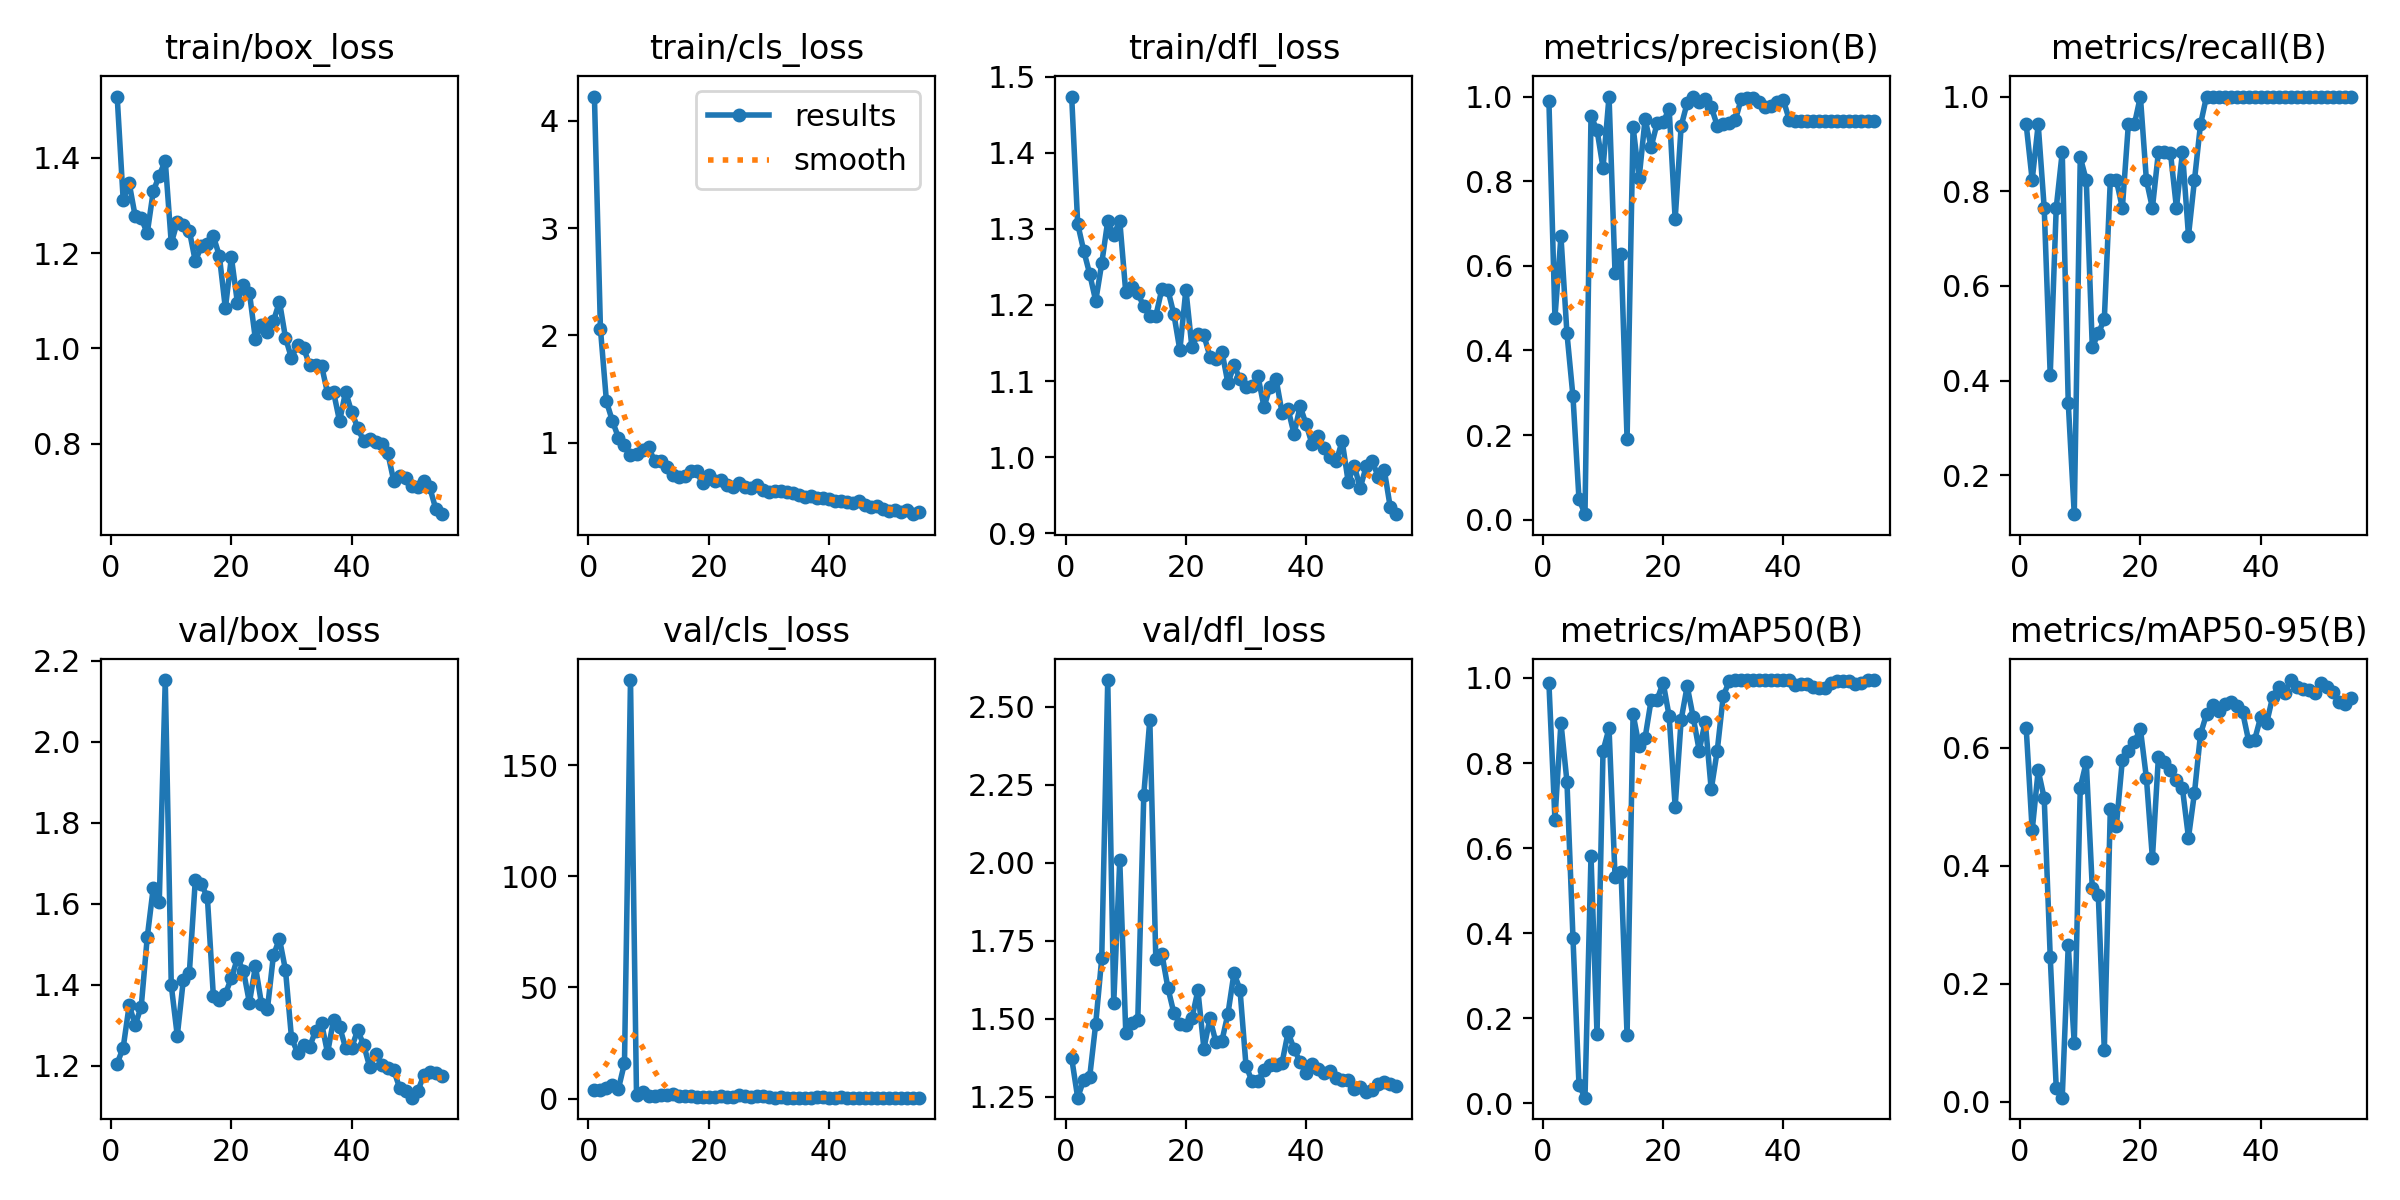

The data file committed next to this chart (first rows):
epoch, time, train/box_loss, train/cls_loss, train/dfl_loss, metrics/precision(B), metrics/recall(B), metrics/mAP50(B), metrics/mAP50-95(B), val/box_loss, val/cls_loss, val/dfl_loss, lr/pg0, lr/pg1, lr/pg2
1, 5.872, 1.529, 4.226, 1.474, 0.9886, 0.9412, 0.9875, 0.6341, 1.205, 3.965, 1.374, 0.00018, 0.00018, 0.00018
2, 9.403, 1.312, 2.062, 1.307, 0.4774, 0.8235, 0.6671, 0.4597, 1.244, 3.962, 1.248, 0.0003732, 0.0003732, 0.0003732
3, 13.35, 1.347, 1.384, 1.271, 0.6697, 0.9412, 0.8945, 0.5615, 1.349, 4.558, 1.304, 0.0005591, 0.0005591, 0.0005591
4, 16.63, 1.277, 1.2, 1.241, 0.4403, 0.7647, 0.7563, 0.5145, 1.3, 5.966, 1.315, 0.0007379, 0.0007379, 0.0007379
5, 19.93, 1.273, 1.046, 1.205, 0.2912, 0.4118, 0.389, 0.2462, 1.346, 4.477, 1.484, 0.0009094, 0.0009094, 0.0009094
6, 23.6, 1.242, 0.9812, 1.254, 0.04876, 0.7647, 0.04307, 0.02408, 1.517, 15.93, 1.694, 0.001074, 0.001074, 0.001074
7, 27.52, 1.33, 0.8853, 1.31, 0.01303, 0.8823, 0.01328, 0.00709, 1.639, 188.2, 2.585, 0.001231, 0.001231, 0.001231
8, 30.74, 1.363, 0.8926, 1.292, 0.953, 0.3529, 0.5815, 0.2654, 1.604, 1.751, 1.551, 0.001381, 0.001381, 0.001381
9, 33.89, 1.394, 0.9296, 1.311, 0.9212, 0.1177, 0.1624, 0.09899, 2.153, 3.172, 2.008, 0.001524, 0.001524, 0.001524
10, 37.73, 1.221, 0.956, 1.216, 0.8316, 0.8717, 0.8284, 0.5325, 1.398, 1.035, 1.456, 0.001659, 0.001659, 0.001659
11, 41.2, 1.265, 0.831, 1.224, 1, 0.823, 0.8814, 0.5756, 1.274, 1.105, 1.486, 0.00164, 0.00164, 0.00164
12, 44.5, 1.258, 0.8273, 1.215, 0.5819, 0.4706, 0.5327, 0.3621, 1.411, 1.736, 1.497, 0.001604, 0.001604, 0.001604
13, 47.64, 1.247, 0.7732, 1.198, 0.6289, 0.4995, 0.5432, 0.3499, 1.428, 1.559, 2.218, 0.001568, 0.001568, 0.001568
14, 51.41, 1.183, 0.6979, 1.186, 0.1902, 0.5294, 0.1598, 0.08722, 1.659, 2.055, 2.459, 0.001532, 0.001532, 0.001532
15, 54.9, 1.214, 0.6808, 1.186, 0.9288, 0.8235, 0.9153, 0.4965, 1.648, 1.063, 1.69, 0.001496, 0.001496, 0.001496
16, 58.08, 1.219, 0.6932, 1.221, 0.8065, 0.8235, 0.8401, 0.4673, 1.617, 1.291, 1.709, 0.00146, 0.00146, 0.00146
17, 61.35, 1.236, 0.7329, 1.22, 0.9471, 0.7647, 0.8593, 0.5793, 1.372, 1.289, 1.6, 0.001424, 0.001424, 0.001424
18, 65.27, 1.194, 0.7316, 1.188, 0.881, 0.9412, 0.9475, 0.5946, 1.361, 0.753, 1.519, 0.001388, 0.001388, 0.001388
19, 68.61, 1.084, 0.6201, 1.14, 0.9367, 0.9412, 0.949, 0.6097, 1.377, 0.7226, 1.485, 0.001352, 0.001352, 0.001352
20, 71.86, 1.192, 0.6951, 1.22, 0.9388, 1, 0.9889, 0.6317, 1.416, 0.6279, 1.48, 0.001316, 0.001316, 0.001316
21, 75.2, 1.096, 0.6408, 1.144, 0.9715, 0.8235, 0.9103, 0.5489, 1.465, 0.8828, 1.502, 0.00128, 0.00128, 0.00128
22, 79.14, 1.133, 0.6512, 1.162, 0.71, 0.7647, 0.6976, 0.4127, 1.434, 0.9678, 1.591, 0.001244, 0.001244, 0.001244
23, 82.3, 1.117, 0.6023, 1.16, 0.9306, 0.8823, 0.9018, 0.5843, 1.356, 0.76, 1.405, 0.001208, 0.001208, 0.001208
24, 85.51, 1.019, 0.586, 1.132, 0.9848, 0.8823, 0.9808, 0.5757, 1.445, 0.8096, 1.502, 0.001172, 0.001172, 0.001172
25, 89.22, 1.05, 0.6256, 1.129, 1, 0.8816, 0.9079, 0.5622, 1.354, 1.734, 1.425, 0.001136, 0.001136, 0.001136
26, 92.91, 1.034, 0.5899, 1.139, 0.986, 0.7647, 0.8292, 0.5447, 1.34, 1.239, 1.43, 0.0011, 0.0011, 0.0011
27, 96.09, 1.057, 0.5805, 1.097, 0.9947, 0.8823, 0.8974, 0.531, 1.473, 0.8187, 1.517, 0.001064, 0.001064, 0.001064
28, 99.31, 1.098, 0.6088, 1.121, 0.9755, 0.7059, 0.7378, 0.4475, 1.513, 1.128, 1.646, 0.001028, 0.001028, 0.001028
29, 103.3, 1.023, 0.5621, 1.103, 0.9314, 0.8235, 0.8287, 0.5237, 1.436, 0.9807, 1.594, 0.000992, 0.000992, 0.000992
30, 106.6, 0.9795, 0.5412, 1.092, 0.9358, 0.9412, 0.9575, 0.6229, 1.269, 0.6249, 1.351, 0.000956, 0.000956, 0.000956
31, 109.9, 1.008, 0.5468, 1.093, 0.9365, 1, 0.9922, 0.6567, 1.232, 0.4947, 1.3, 0.00092, 0.00092, 0.00092
32, 113.1, 1.002, 0.5482, 1.106, 0.9435, 1, 0.995, 0.6722, 1.251, 0.5261, 1.301, 0.000884, 0.000884, 0.000884
33, 117.1, 0.9654, 0.5389, 1.066, 0.9949, 1, 0.995, 0.6629, 1.246, 0.4777, 1.337, 0.000848, 0.000848, 0.000848
34, 120.4, 0.9648, 0.5349, 1.093, 0.9964, 1, 0.995, 0.6735, 1.286, 0.4835, 1.351, 0.000812, 0.000812, 0.000812
35, 123.7, 0.9639, 0.5098, 1.103, 0.9958, 1, 0.995, 0.6776, 1.305, 0.4814, 1.354, 0.000776, 0.000776, 0.000776
36, 127.3, 0.9062, 0.4955, 1.058, 0.9864, 1, 0.995, 0.6705, 1.231, 0.4592, 1.359, 0.00074, 0.00074, 0.00074
37, 131, 0.9083, 0.5036, 1.063, 0.9747, 1, 0.995, 0.6605, 1.314, 0.5049, 1.457, 0.000704, 0.000704, 0.000704
38, 134.4, 0.8473, 0.4878, 1.03, 0.9779, 1, 0.995, 0.612, 1.296, 0.5094, 1.403, 0.000668, 0.000668, 0.000668
39, 137.6, 0.909, 0.4843, 1.067, 0.9877, 1, 0.995, 0.6131, 1.244, 0.5108, 1.362, 0.000632, 0.000632, 0.000632
40, 141.7, 0.867, 0.4722, 1.043, 0.9915, 1, 0.995, 0.6514, 1.244, 0.4875, 1.325, 0.000596, 0.000596, 0.000596
41, 145.1, 0.8339, 0.4574, 1.017, 0.9442, 1, 0.995, 0.6415, 1.287, 0.4904, 1.355, 0.00056, 0.00056, 0.00056
42, 148.4, 0.8054, 0.4566, 1.028, 0.9414, 1, 0.9822, 0.6858, 1.252, 0.5076, 1.34, 0.000524, 0.000524, 0.000524
43, 151.8, 0.8106, 0.4494, 1.012, 0.9415, 1, 0.9856, 0.7031, 1.197, 0.4863, 1.326, 0.000488, 0.000488, 0.000488
44, 155.8, 0.8041, 0.44, 1, 0.9416, 1, 0.9856, 0.692, 1.229, 0.4883, 1.332, 0.000452, 0.000452, 0.000452
45, 159.1, 0.7996, 0.4589, 0.9942, 0.9415, 1, 0.9789, 0.7146, 1.202, 0.4873, 1.312, 0.000416, 0.000416, 0.000416
46, 164.1, 0.7816, 0.4185, 1.021, 0.9414, 1, 0.9756, 0.7035, 1.195, 0.4914, 1.305, 0.00038, 0.00038, 0.00038
47, 168.6, 0.7227, 0.3978, 0.9676, 0.9413, 1, 0.9756, 0.7002, 1.189, 0.4836, 1.305, 0.000344, 0.000344, 0.000344
48, 171.9, 0.7328, 0.4138, 0.9889, 0.9413, 1, 0.9889, 0.6985, 1.145, 0.4673, 1.276, 0.000308, 0.000308, 0.000308
49, 175, 0.7272, 0.384, 0.9594, 0.9412, 1, 0.9922, 0.692, 1.137, 0.4563, 1.282, 0.000272, 0.000272, 0.000272
50, 178.2, 0.7108, 0.3601, 0.9879, 0.9412, 1, 0.9922, 0.7089, 1.121, 0.4298, 1.266, 0.000236, 0.000236, 0.000236
51, 182.2, 0.7096, 0.3693, 0.9946, 0.9412, 1, 0.9922, 0.7032, 1.137, 0.4284, 1.272, 0.0002, 0.0002, 0.0002
52, 185.6, 0.7223, 0.3574, 0.9743, 0.9413, 1, 0.9856, 0.6942, 1.176, 0.4389, 1.292, 0.000164, 0.000164, 0.000164
53, 188.8, 0.7084, 0.3703, 0.9832, 0.9413, 1, 0.9889, 0.6773, 1.183, 0.435, 1.298, 0.000128, 0.000128, 0.000128
54, 192.2, 0.6635, 0.3332, 0.9341, 0.9417, 1, 0.995, 0.6746, 1.181, 0.4329, 1.291, 9.2e-05, 9.2e-05, 9.2e-05
55, 195.9, 0.6522, 0.3492, 0.925, 0.9417, 1, 0.995, 0.6847, 1.175, 0.4366, 1.285, 5.6e-05, 5.6e-05, 5.6e-05
